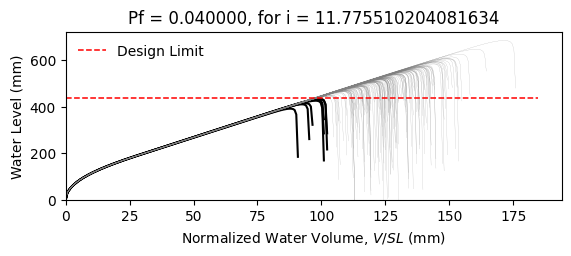

The table this chart was drawn from, first rows:
W14X22, L = 360.0 in, slope = 0.020833333333333332 in/in, dead load = 6.944444444444444e-05 kip/in…
zwlim AISC Appendix 2, zwlim DAMP, zwlim Proposed for ASCE 7, zwlim Neglect Ponding, dhnom Denver, dhnom New York, dhnom New Orleans, dh Denver, dh New York, dh New Orleans, dmax
15.16, 15.45, 13.32, 15.16, 0.8056, 0.8056, 0.8056, 2.618, 2.618, 2.618, 22.02, Safe, 
15.16, 15.45, 13.32, 15.16, 0.8056, 0.8056, 0.8056, 2.618, 2.618, 2.618, 19.23, Safe, 
15.16, 15.45, 13.32, 15.16, 0.8056, 0.8056, 0.8056, 2.618, 2.618, 2.618, 18.5, Safe, 
15.16, 15.45, 13.32, 15.16, 0.8056, 0.8056, 0.8056, 2.618, 2.618, 2.618, 21.74, Safe, 
15.16, 15.45, 13.32, 15.16, 0.8056, 0.8056, 0.8056, 2.618, 2.618, 2.618, 18.25, Safe, 
15.16, 15.45, 13.32, 15.16, 0.8056, 0.8056, 0.8056, 2.618, 2.618, 2.618, 26.91, Safe, 
15.16, 15.45, 13.32, 15.16, 0.8056, 0.8056, 0.8056, 2.618, 2.618, 2.618, 20.32, Safe, 
15.16, 15.45, 13.32, 15.16, 0.8056, 0.8056, 0.8056, 2.618, 2.618, 2.618, 18.42, Safe, 
15.16, 15.45, 13.32, 15.16, 0.8056, 0.8056, 0.8056, 2.618, 2.618, 2.618, 21.24, Safe, 
15.16, 15.45, 13.32, 15.16, 0.8056, 0.8056, 0.8056, 2.618, 2.618, 2.618, 19.96, Safe, 
15.16, 15.45, 13.32, 15.16, 0.8056, 0.8056, 0.8056, 2.618, 2.618, 2.618, 17.6, Safe, 
15.16, 15.45, 13.32, 15.16, 0.8056, 0.8056, 0.8056, 2.618, 2.618, 2.618, 16.99, Fail, 
15.16, 15.45, 13.32, 15.16, 0.8056, 0.8056, 0.8056, 2.618, 2.618, 2.618, 21.43, Safe, 
15.16, 15.45, 13.32, 15.16, 0.8056, 0.8056, 0.8056, 2.618, 2.618, 2.618, 18.83, Safe, 
15.16, 15.45, 13.32, 15.16, 0.8056, 0.8056, 0.8056, 2.618, 2.618, 2.618, 21.83, Safe, 
15.16, 15.45, 13.32, 15.16, 0.8056, 0.8056, 0.8056, 2.618, 2.618, 2.618, 19.83, Safe, 
15.16, 15.45, 13.32, 15.16, 0.8056, 0.8056, 0.8056, 2.618, 2.618, 2.618, 20.49, Safe, 
15.16, 15.45, 13.32, 15.16, 0.8056, 0.8056, 0.8056, 2.618, 2.618, 2.618, 22.43, Safe, 
15.16, 15.45, 13.32, 15.16, 0.8056, 0.8056, 0.8056, 2.618, 2.618, 2.618, 18.36, Safe, 
15.16, 15.45, 13.32, 15.16, 0.8056, 0.8056, 0.8056, 2.618, 2.618, 2.618, 19.3, Safe, 
15.16, 15.45, 13.32, 15.16, 0.8056, 0.8056, 0.8056, 2.618, 2.618, 2.618, 18.27, Safe, 
15.16, 15.45, 13.32, 15.16, 0.8056, 0.8056, 0.8056, 2.618, 2.618, 2.618, 21.67, Safe, 
15.16, 15.45, 13.32, 15.16, 0.8056, 0.8056, 0.8056, 2.618, 2.618, 2.618, 22.55, Safe, 
15.16, 15.45, 13.32, 15.16, 0.8056, 0.8056, 0.8056, 2.618, 2.618, 2.618, 20.06, Safe, 
15.16, 15.45, 13.32, 15.16, 0.8056, 0.8056, 0.8056, 2.618, 2.618, 2.618, 19.18, Safe, 
15.16, 15.45, 13.32, 15.16, 0.8056, 0.8056, 0.8056, 2.618, 2.618, 2.618, 16.91, Fail, 
15.16, 15.45, 13.32, 15.16, 0.8056, 0.8056, 0.8056, 2.618, 2.618, 2.618, 21.14, Safe, 
15.16, 15.45, 13.32, 15.16, 0.8056, 0.8056, 0.8056, 2.618, 2.618, 2.618, 20.83, Safe, 
15.16, 15.45, 13.32, 15.16, 0.8056, 0.8056, 0.8056, 2.618, 2.618, 2.618, 18.44, Safe, 
15.16, 15.45, 13.32, 15.16, 0.8056, 0.8056, 0.8056, 2.618, 2.618, 2.618, 23.27, Safe, 
15.16, 15.45, 13.32, 15.16, 0.8056, 0.8056, 0.8056, 2.618, 2.618, 2.618, 20.44, Safe, 
15.16, 15.45, 13.32, 15.16, 0.8056, 0.8056, 0.8056, 2.618, 2.618, 2.618, 21.17, Safe, 
15.16, 15.45, 13.32, 15.16, 0.8056, 0.8056, 0.8056, 2.618, 2.618, 2.618, 19, Safe, 
15.16, 15.45, 13.32, 15.16, 0.8056, 0.8056, 0.8056, 2.618, 2.618, 2.618, 22.59, Safe, 
15.16, 15.45, 13.32, 15.16, 0.8056, 0.8056, 0.8056, 2.618, 2.618, 2.618, 21.49, Safe, 
15.16, 15.45, 13.32, 15.16, 0.8056, 0.8056, 0.8056, 2.618, 2.618, 2.618, 18.37, Safe, 
15.16, 15.45, 13.32, 15.16, 0.8056, 0.8056, 0.8056, 2.618, 2.618, 2.618, 20.79, Safe, 
15.16, 15.45, 13.32, 15.16, 0.8056, 0.8056, 0.8056, 2.618, 2.618, 2.618, 21.14, Safe, 
15.16, 15.45, 13.32, 15.16, 0.8056, 0.8056, 0.8056, 2.618, 2.618, 2.618, 22.03, Safe, 
15.16, 15.45, 13.32, 15.16, 0.8056, 0.8056, 0.8056, 2.618, 2.618, 2.618, 17.79, Safe, 
15.16, 15.45, 13.32, 15.16, 0.8056, 0.8056, 0.8056, 2.618, 2.618, 2.618, 22.5, Safe, 
15.16, 15.45, 13.32, 15.16, 0.8056, 0.8056, 0.8056, 2.618, 2.618, 2.618, 19.01, Safe, 
15.16, 15.45, 13.32, 15.16, 0.8056, 0.8056, 0.8056, 2.618, 2.618, 2.618, 19.96, Safe, 
15.16, 15.45, 13.32, 15.16, 0.8056, 0.8056, 0.8056, 2.618, 2.618, 2.618, 19.48, Safe, 
15.16, 15.45, 13.32, 15.16, 0.8056, 0.8056, 0.8056, 2.618, 2.618, 2.618, 22.24, Safe, 
15.16, 15.45, 13.32, 15.16, 0.8056, 0.8056, 0.8056, 2.618, 2.618, 2.618, 17.39, Safe, 
15.16, 15.45, 13.32, 15.16, 0.8056, 0.8056, 0.8056, 2.618, 2.618, 2.618, 20.3, Safe, 
15.16, 15.45, 13.32, 15.16, 0.8056, 0.8056, 0.8056, 2.618, 2.618, 2.618, 19, Safe, 
15.16, 15.45, 13.32, 15.16, 0.8056, 0.8056, 0.8056, 2.618, 2.618, 2.618, 20.36, Safe, 
15.16, 15.45, 13.32, 15.16, 0.8056, 0.8056, 0.8056, 2.618, 2.618, 2.618, 18.56, Safe, 
15.16, 15.45, 13.32, 15.16, 0.8056, 0.8056, 0.8056, 2.618, 2.618, 2.618, 21.7, Safe, 
15.16, 15.45, 13.32, 15.16, 0.8056, 0.8056, 0.8056, 2.618, 2.618, 2.618, 16.3, Fail, 
15.16, 15.45, 13.32, 15.16, 0.8056, 0.8056, 0.8056, 2.618, 2.618, 2.618, 20.42, Safe, 
15.16, 15.45, 13.32, 15.16, 0.8056, 0.8056, 0.8056, 2.618, 2.618, 2.618, 18.98, Safe, 
15.16, 15.45, 13.32, 15.16, 0.8056, 0.8056, 0.8056, 2.618, 2.618, 2.618, 23.15, Safe, 
15.16, 15.45, 13.32, 15.16, 0.8056, 0.8056, 0.8056, 2.618, 2.618, 2.618, 18.88, Safe, 
15.16, 15.45, 13.32, 15.16, 0.8056, 0.8056, 0.8056, 2.618, 2.618, 2.618, 19.97, Safe, 
15.16, 15.45, 13.32, 15.16, 0.8056, 0.8056, 0.8056, 2.618, 2.618, 2.618, 18.84, Safe, 
15.16, 15.45, 13.32, 15.16, 0.8056, 0.8056, 0.8056, 2.618, 2.618, 2.618, 17.06, Fail, 
... 142 more rows
